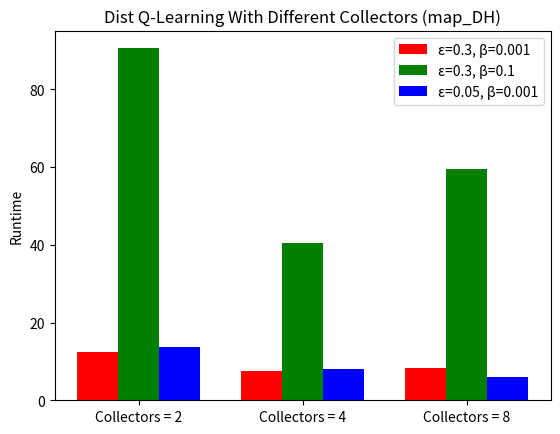

Source code (Python):
import numpy as np
import matplotlib.pyplot as plt
  
N = 3
ind = np.arange(N) 
width = 0.25
  
x = [12.3488, 7.5223, 8.1793]

bar1 = plt.bar(ind, x, width, color = 'r')
  
y = [90.5524, 40.4150, 59.3817]

bar2 = plt.bar(ind+width, y, width, color='g')
  
z = [13.6648, 8.0068, 5.8763]

bar3 = plt.bar(ind+width*2, z, width, color = 'b')
  
plt.ylabel('Runtime')
plt.title("Dist Q-Learning With Different Collectors (map_DH)")
  
plt.xticks(ind+width,['Collectors = 2', 'Collectors = 4', 'Collectors = 8'])
plt.legend( (bar1, bar2, bar3), ('\u03B5=0.3, \u03B2=0.001 ', '\u03B5=0.3, \u03B2=0.1', '\u03B5=0.05, \u03B2=0.001') )
plt.show()